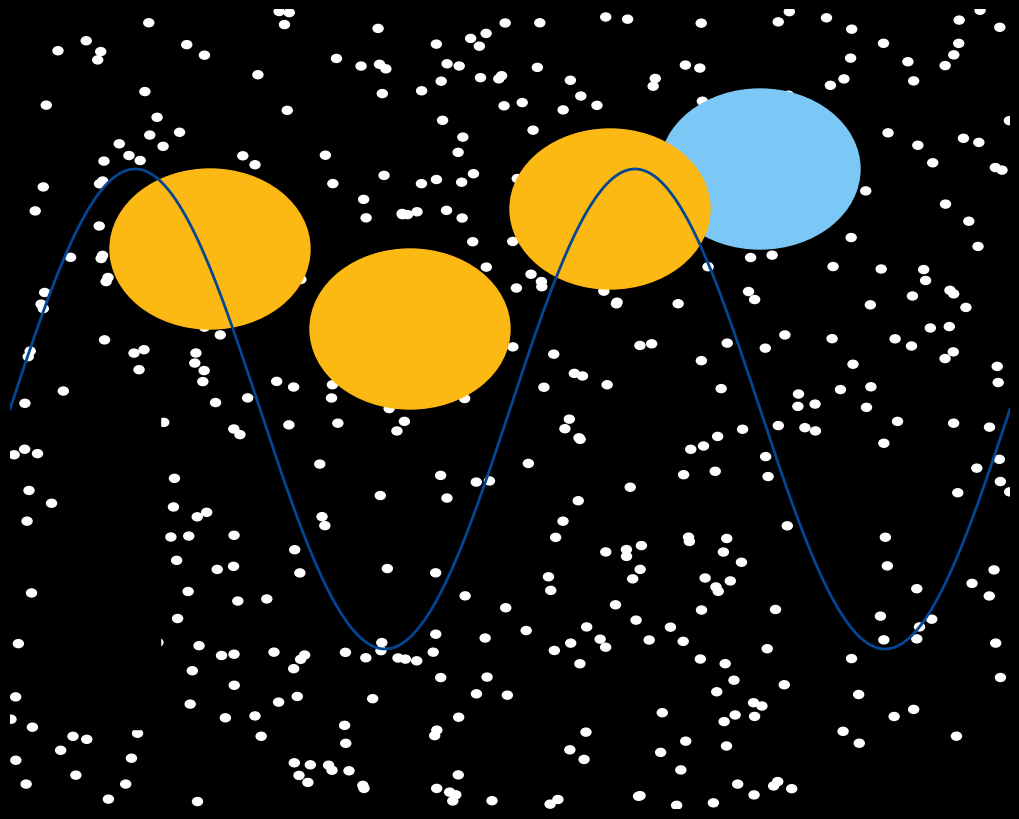

Recreate this plot in Python.
import matplotlib.pyplot as plt
import numpy as np

# definir as core da pintura
blue = '#034694'
yellow = '#FDB913'
white = '#FFFFFF'
black = '#000000'
light_blue = '#7BC8F6'

# define a imagem de fundo
fig = plt.figure(facecolor='black')

# define o tamanho da figura
fig.set_size_inches(10,8)

# define o eixo x e y
ax = plt.axes([0, 0, 1, 1], frameon=False)
ax.set_xlim(0, 1), ax.set_xticks([])
ax.set_ylim(0, 1), ax.set_yticks([])

# cria uma lista de circulos 
stars = [plt.Circle((np.random.uniform(), np.random.uniform()), 0.005, color=white) for i in range(500)]

# adicionar os circulos ao eixo
for s in stars:
    ax.add_artist(s)

# desenhar a lua
moon = plt.Circle((0.75, 0.8), 0.1, color=light_blue) 
ax.add_artist(moon)

# Desenha o cipreste
tree = plt.Rectangle((0.05, 0.1), 0.1, 0.4, color=black)
ax.add_artist(tree)

# Cria uma lista de pontos para desenhar a curva
x = np.linspace(0, 1, 1000)
y = 0.5 + 0.3 * np.sin(4 * np.pi * x)

# Desenha a curva com a cor azul escura
line, = ax.plot(x, y, color=blue, lw=2)

# Adiciona algumas nuvens amarelas
cloud1 = plt.Circle((0.2, 0.7), 0.1, color=yellow)
cloud2 = plt.Circle((0.4, 0.6), 0.1, color=yellow)
cloud3 = plt.Circle((0.6, 0.75), 0.1, color=yellow)
ax.add_artist(cloud1)
ax.add_artist(cloud2)
ax.add_artist(cloud3)

# Exibe a imagem
plt.show()